Dataset: dataset_split (GitHub, ISABELUNA16/Yolo11_ComputerVision_BananaRipenessClassifier). Classes: green, overripe, ripe, semi-ripe.

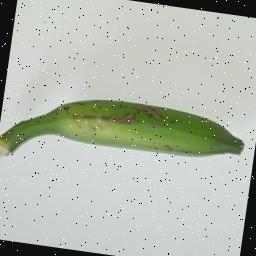
Label: green

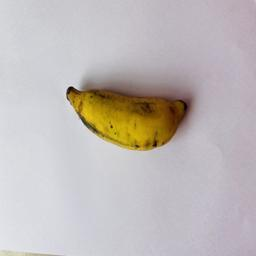
Label: semi-ripe

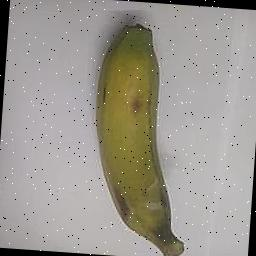
Label: semi-ripe

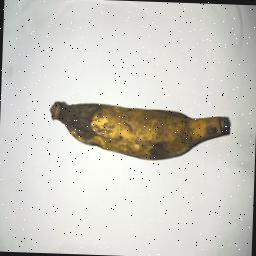
Label: overripe

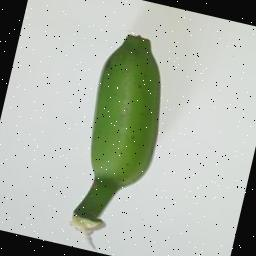
Label: green

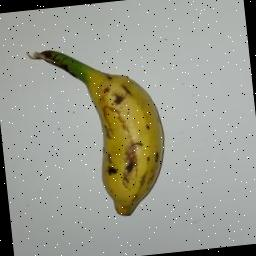
Label: ripe
